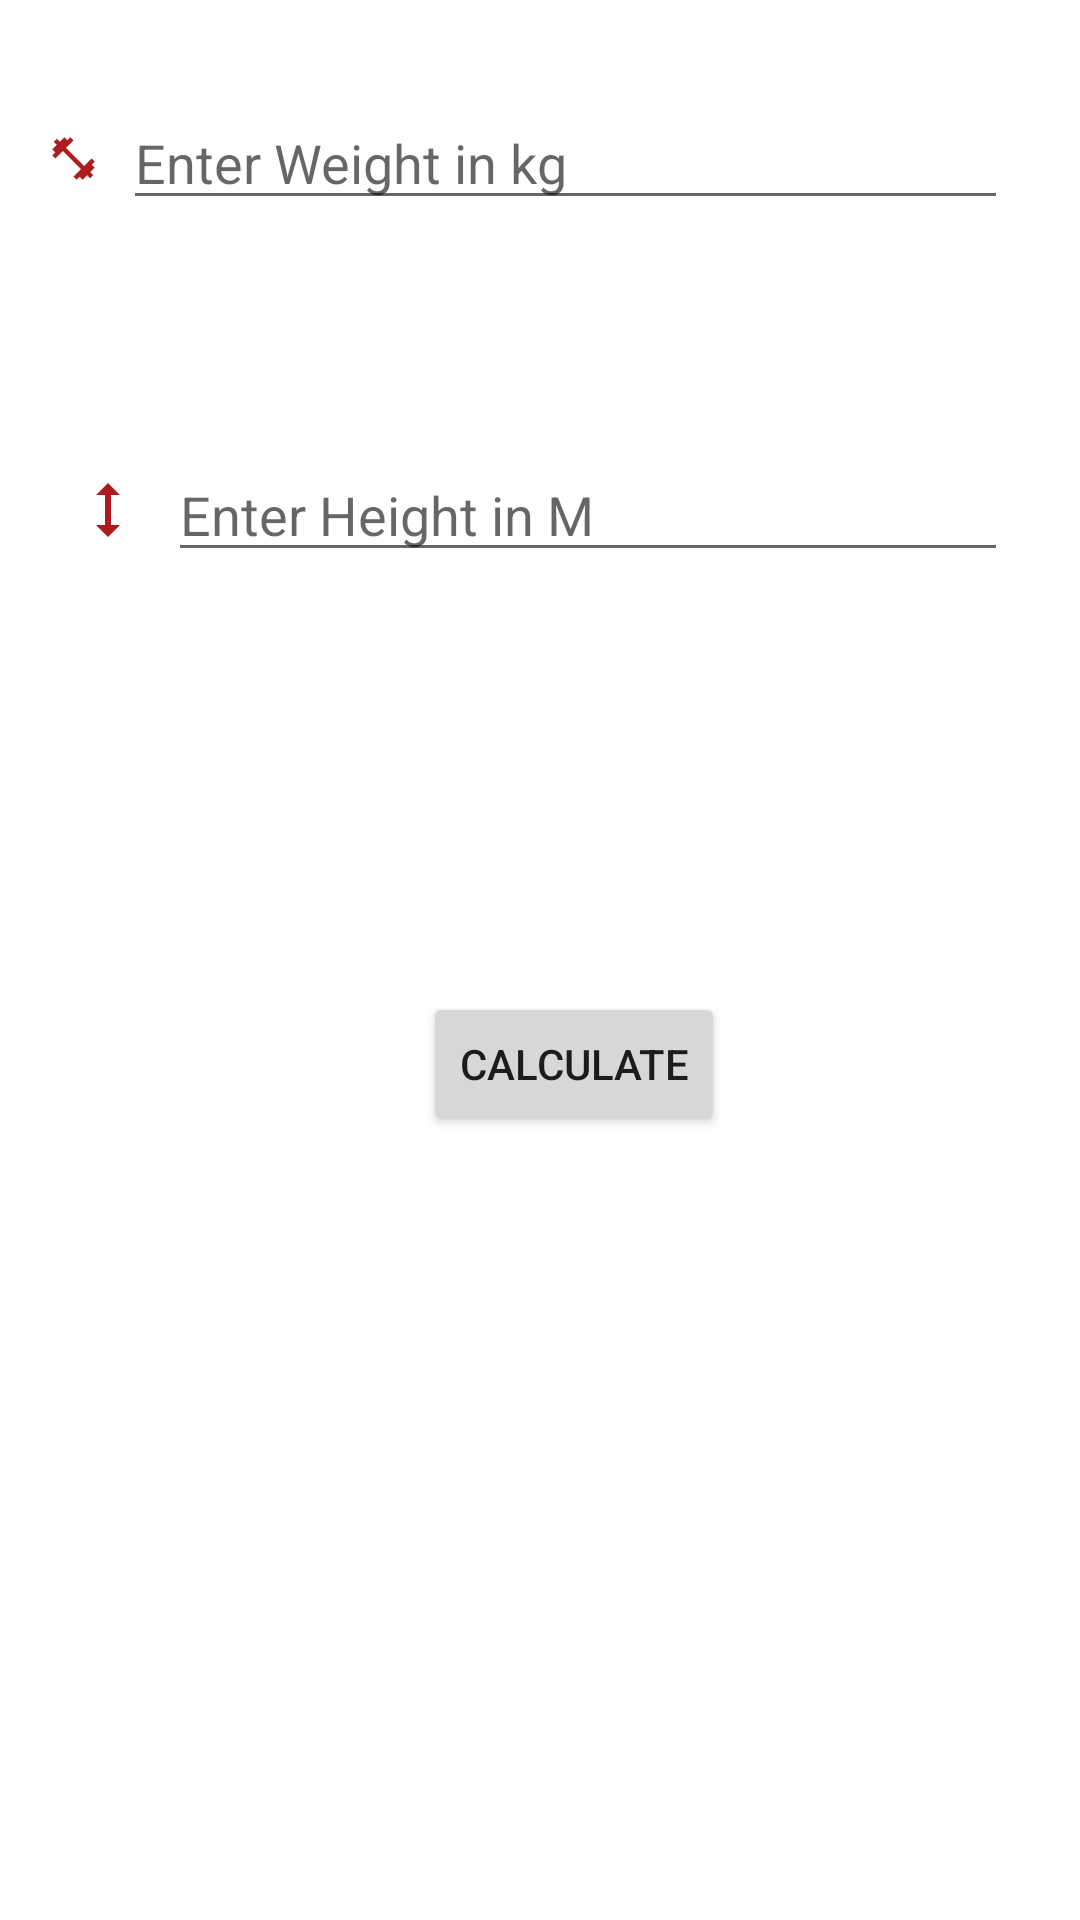

Reconstruct the res/layout file that produces this screen, plus the resources it refers to.
<!-- AndroidManifest.xml: application theme Theme.HelloSalma -->
<!-- res/layout/activity_bmicalculator.xml -->
<?xml version="1.0" encoding="utf-8"?>
<androidx.constraintlayout.widget.ConstraintLayout
    xmlns:android="http://schemas.android.com/apk/res/android"
    xmlns:tools="http://schemas.android.com/tools"
    xmlns:app="http://schemas.android.com/apk/res-auto"
    android:layout_width="match_parent"
    android:layout_height="match_parent"
    tools:context=".BMICalculatorActivity">

  <ImageView
      android:id="@+id/imgWeight"
      android:layout_width="17dp"
      android:layout_height="0dp"
      android:layout_marginStart="16dp"
      app:layout_constraintBottom_toBottomOf="@+id/etWeight"
      app:layout_constraintStart_toStartOf="parent"
      app:layout_constraintTop_toTopOf="@+id/etWeight"
      app:srcCompat="@drawable/ic_baseline_fitness_center_24" />

  <EditText
      android:id="@+id/etWeight"
      android:layout_width="0dp"
      android:layout_height="wrap_content"
      android:layout_marginStart="8dp"
      android:layout_marginTop="32dp"
      android:layout_marginEnd="24dp"
      android:ems="10"
      android:hint="Enter Weight in kg"
      android:inputType="numberDecimal"
      app:layout_constraintEnd_toEndOf="parent"
      app:layout_constraintStart_toEndOf="@+id/imgWeight"
      app:layout_constraintTop_toTopOf="parent" />

  <ImageView
      android:id="@+id/imgHeight"
      android:layout_width="wrap_content"
      android:layout_height="wrap_content"
      android:layout_marginStart="24dp"
      app:layout_constraintBottom_toBottomOf="@+id/etHeight"
      app:layout_constraintStart_toStartOf="parent"
      app:layout_constraintTop_toTopOf="@+id/etHeight"
      app:srcCompat="@drawable/ic_baseline_height_24" />

  <EditText
      android:id="@+id/etHeight"
      android:layout_width="0dp"
      android:layout_height="wrap_content"
      android:layout_marginStart="8dp"
      android:layout_marginTop="76dp"
      android:layout_marginEnd="24dp"
      android:ems="10"
      android:hint="Enter Height in M"
      android:inputType="number"
      app:layout_constraintEnd_toEndOf="parent"
      app:layout_constraintHorizontal_bias="0.471"
      app:layout_constraintStart_toEndOf="@+id/imgHeight"
      app:layout_constraintTop_toBottomOf="@+id/etWeight" />

  <Button
      android:id="@+id/btnCalculate"
      android:layout_width="wrap_content"
      android:layout_height="wrap_content"
      android:layout_marginTop="140dp"
      android:text="Calculate"
      app:layout_constraintEnd_toEndOf="parent"
      app:layout_constraintHorizontal_bias="0.544"
      app:layout_constraintStart_toStartOf="parent"
      app:layout_constraintTop_toBottomOf="@+id/etHeight" />

  <TextView
      android:id="@+id/tvBMI"
      android:layout_width="wrap_content"
      android:layout_height="wrap_content"
      android:layout_marginTop="29dp"
      app:layout_constraintStart_toStartOf="parent"
      app:layout_constraintTop_toBottomOf="@+id/btnCalculate" />

  <TextView
      android:id="@+id/tvStatus"
      android:layout_width="wrap_content"
      android:layout_height="wrap_content"
      android:layout_marginTop="104dp"
      app:layout_constraintEnd_toEndOf="parent"
      app:layout_constraintHorizontal_bias="0.678"
      app:layout_constraintStart_toStartOf="parent"
      app:layout_constraintTop_toBottomOf="@+id/tvBMI" />
</androidx.constraintlayout.widget.ConstraintLayout>
<!-- resources referenced by this layout -->
<resources>
  <!-- drawable ic_baseline_fitness_center_24 (drawable) -->
  <vector android:height="24dp" android:tint="#AD1C1C"
      android:viewportHeight="24" android:viewportWidth="24"
      android:width="24dp" xmlns:android="http://schemas.android.com/apk/res/android">
      <path android:fillColor="@android:color/white" android:pathData="M20.57,14.86L22,13.43 20.57,12 17,15.57 8.43,7 12,3.43 10.57,2 9.14,3.43 7.71,2 5.57,4.14 4.14,2.71 2.71,4.14l1.43,1.43L2,7.71l1.43,1.43L2,10.57 3.43,12 7,8.43 15.57,17 12,20.57 13.43,22l1.43,-1.43L16.29,22l2.14,-2.14 1.43,1.43 1.43,-1.43 -1.43,-1.43L22,16.29z"/>
  </vector>
  <!-- drawable ic_baseline_height_24 (drawable) -->
  <vector android:height="24dp" android:tint="#AD1C1C"
      android:viewportHeight="24" android:viewportWidth="24"
      android:width="24dp" xmlns:android="http://schemas.android.com/apk/res/android">
      <path android:fillColor="@android:color/white" android:pathData="M13,6.99l3,0l-4,-3.99l-4,3.99l3,0l0,10.02l-3,0l4,3.99l4,-3.99l-3,0z"/>
  </vector>
  <style name="Theme.HelloSalma" parent="Theme.MaterialComponents.DayNight.DarkActionBar">
          
          <item name="colorPrimary">@color/purple_500</item>
          <item name="colorPrimaryVariant">@color/purple_700</item>
          <item name="colorOnPrimary">@color/white</item>
          
          <item name="colorSecondary">@color/teal_200</item>
          <item name="colorSecondaryVariant">@color/teal_700</item>
          <item name="colorOnSecondary">@color/black</item>
          
          <item name="android:statusBarColor" tools:targetApi="l">?attr/colorPrimaryVariant</item>
          
      </style>
  <!-- not gathered from this repository: default colours our renderer supplied (Android Studio template values) -->
  <color name="purple_500">#FF6200EE</color>
  <color name="purple_700">#FF3700B3</color>
  <color name="teal_200">#FF03DAC5</color>
  <color name="teal_700">#FF018786</color>
  <color name="black">#FF000000</color>
  <color name="white">#FFFFFFFF</color>
</resources>
